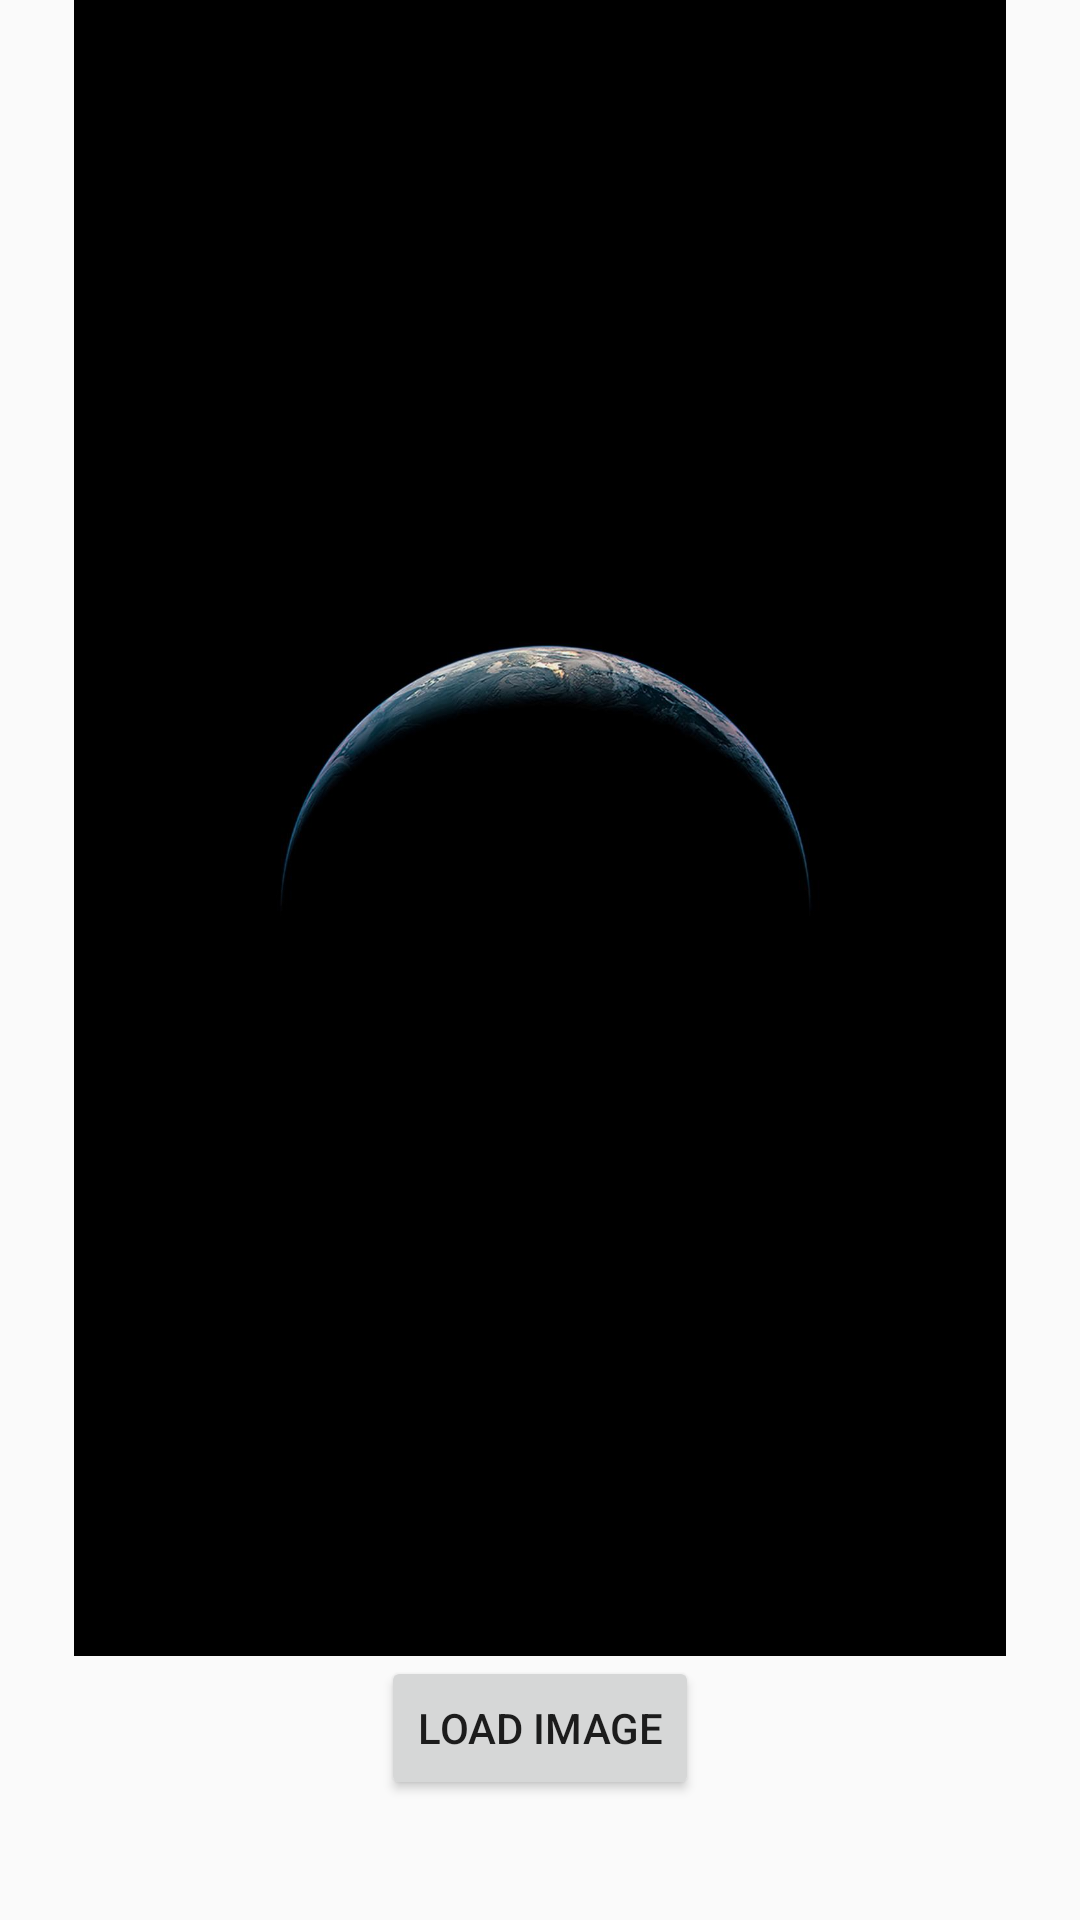

Write the Android layout XML for this screen, with the resource values it uses.
<!-- AndroidManifest.xml: application theme AppTheme -->
<!-- res/layout/activity_background.xml -->
<RelativeLayout xmlns:android="http://schemas.android.com/apk/res/android"
    xmlns:tools="http://schemas.android.com/tools"
    android:orientation="vertical"
    android:id="@+id/container"
    android:layout_width="fill_parent"
    android:layout_height="fill_parent"
    tools:context="com.example.imagepicker.MainActivity"
    tools:ignore="MergeRootFrame" >

    <Button
        android:id="@+id/btnPick"
        android:layout_width="wrap_content"
        android:layout_height="wrap_content"
        android:layout_alignParentBottom="true"
        android:layout_centerHorizontal="true"
        android:layout_marginBottom="40dp"
        android:text="Load Image" />

    <ImageView
        android:id="@+id/imgView"
        android:layout_width="match_parent"
        android:layout_height="match_parent"
        android:layout_above="@+id/btnPick"
        android:layout_alignParentLeft="true"
        android:layout_alignParentRight="true"
        android:layout_alignParentTop="true"
        android:src="@mipmap/default_bg" />

</RelativeLayout>
<!-- resources referenced by this layout -->
<resources>
  <!-- mipmap default_bg: jpg bitmap (mipmap-nodpi, 24573 bytes) -->
  <style name="AppTheme" parent="@style/Theme.AppCompat.Light.NoActionBar">
          <item name="android:windowNoTitle">true</item>
          <item name="android:windowActionBar">false</item>
          <item name="android:windowFullscreen">false</item>
          <item name="android:windowContentOverlay">@null</item>
  
          <item name="colorPrimary">@color/colorPrimary</item>
          <item name="colorPrimaryDark">@color/colorPrimaryDark</item>
          <item name="colorAccent">@color/colorAccent</item>
          <item name="android:statusBarColor">@color/transparent</item>
          <item name="android:windowTranslucentStatus">true</item>
          <item name="popupMenuStyle">@style/popupMenuStyle</item>
      </style>
  <color name="colorPrimary">#008577</color>
  <color name="colorPrimaryDark">#00574B</color>
  <color name="colorAccent">#D81B60</color>
  <color name="transparent">@android:color/transparent</color>
  <style name="popupMenuStyle" parent="@style/Widget.AppCompat.PopupMenu.Overflow">
          <item name="android:dropDownHorizontalOffset">110dp</item>
          <item name="android:dropDownVerticalOffset">140dp</item>
      </style>
</resources>
